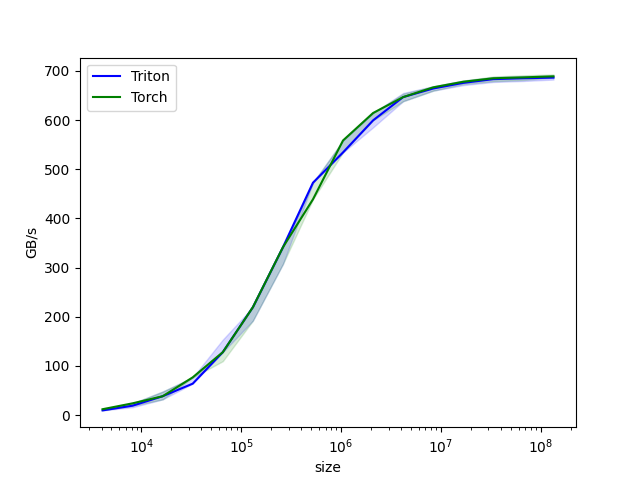

Values plotted in this chart, from the file beside it:
size, Triton, Torch
4096, 9.6, 12.0
8192, 19.2, 24.0
16384, 38.4, 38.4
32768, 64.0, 76.8
65536, 128.0, 128.0
131072, 219.4, 219.4
262144, 341.3, 341.3
524288, 472.6, 438.9
1048576, 534.3, 558.5
2097152, 599.4, 614.4
4194304, 646.7, 646.7
8388608, 664.2, 666.5
16777216, 675.6, 678.0
33554432, 683.3, 685.0
67108864, 685.0, 686.8
134217728, 686.4, 688.9
